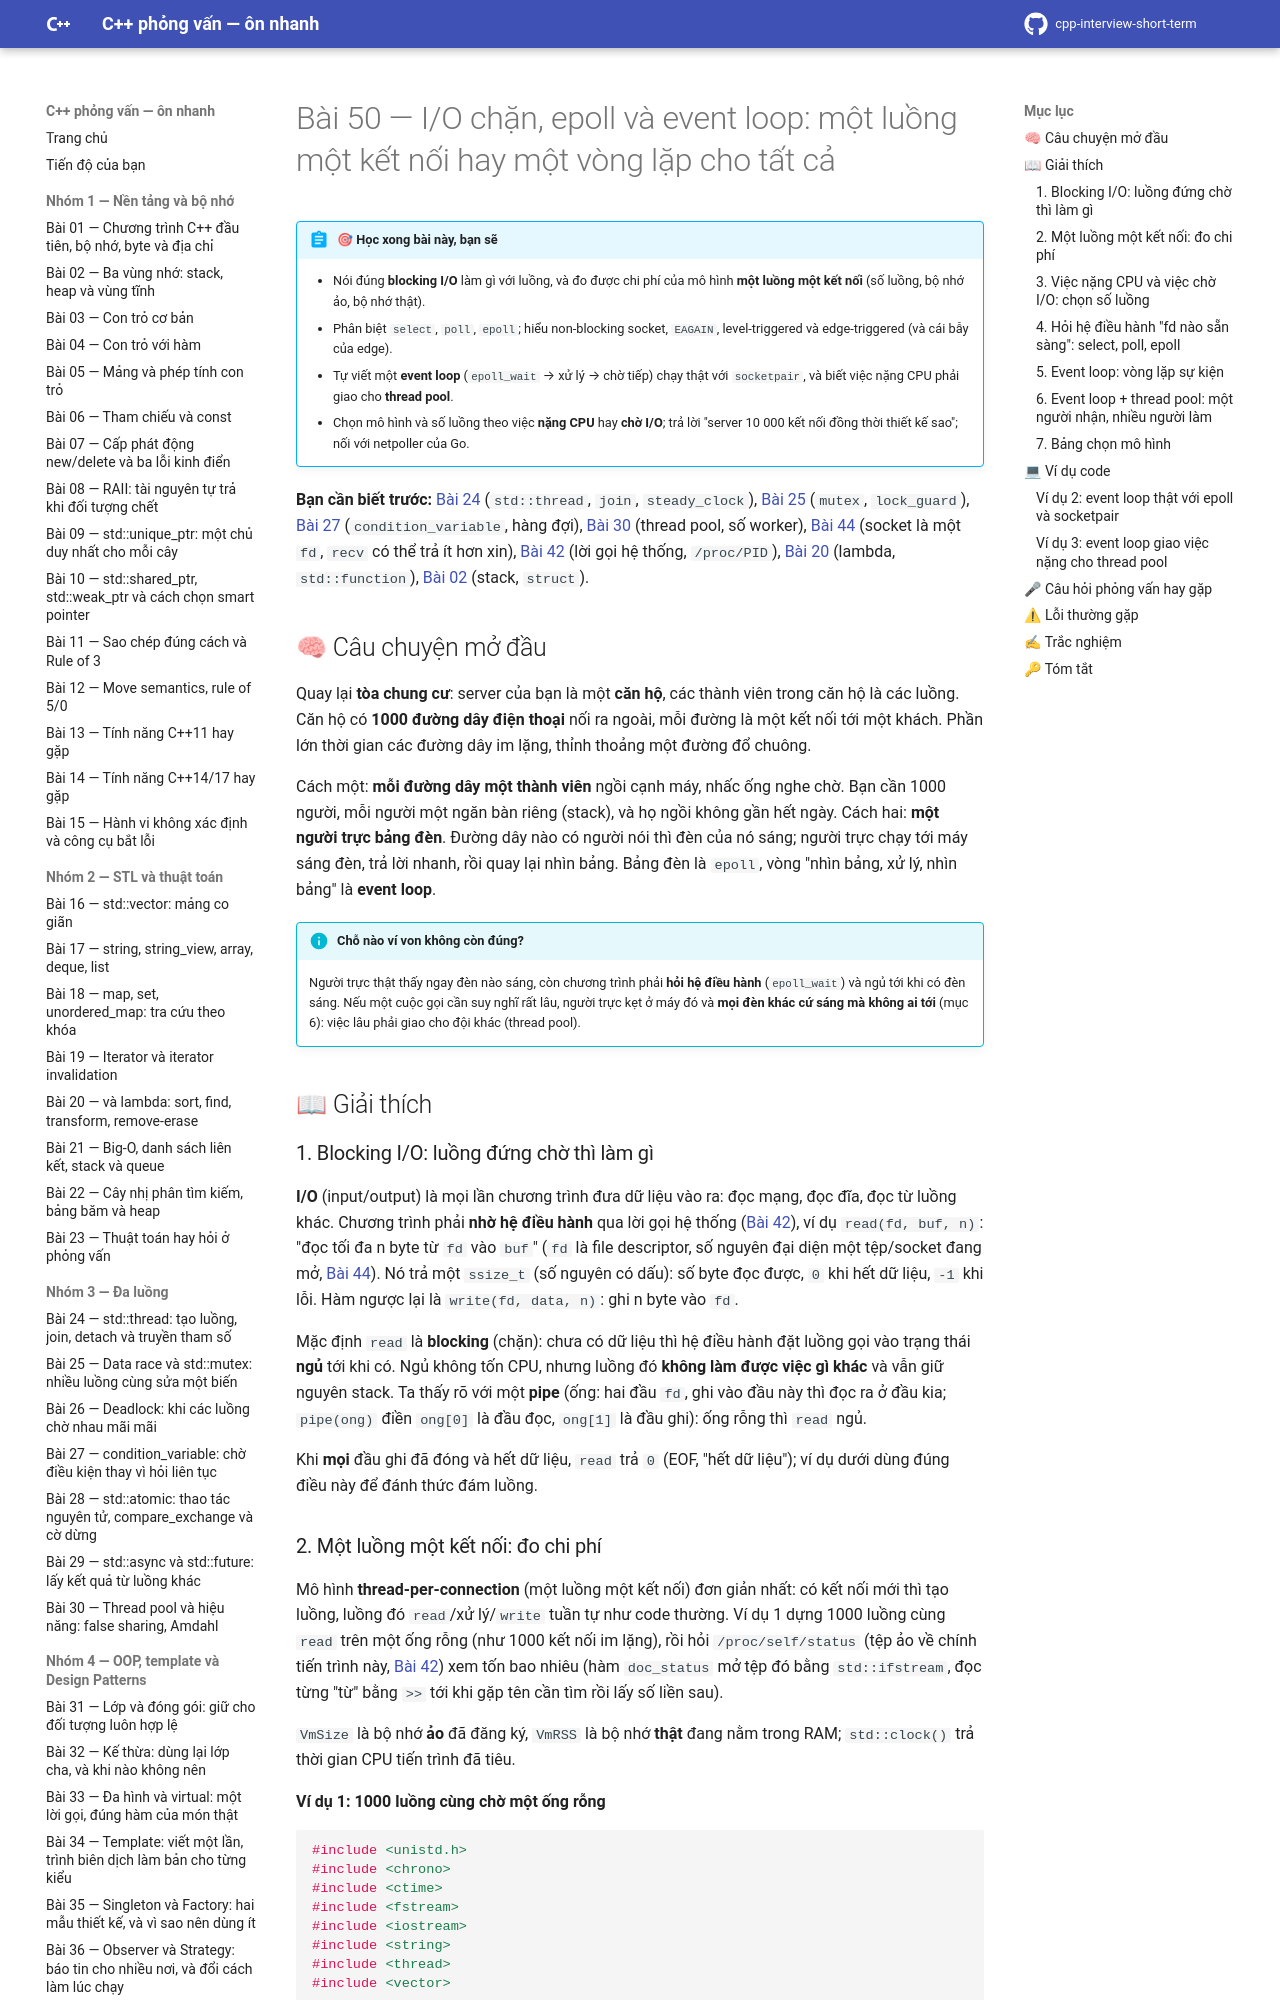

repository: hungnguyen010518/cpp-interview-short-term · page: nhom-6-he-dieu-hanh-tien-trinh/50-io-epoll-event-loop/index.html · generator: mkdocs

# Bài 50 — I/O chặn, epoll và event loop: một luồng một kết nối hay một vòng lặp cho tất cả

!!! abstract "🎯 Học xong bài này, bạn sẽ"
    - Nói đúng **blocking I/O** làm gì với luồng, và đo được chi phí của mô hình **một luồng một kết nối** (số luồng, bộ nhớ ảo, bộ nhớ thật).
    - Phân biệt `select`, `poll`, `epoll`; hiểu non-blocking socket, `EAGAIN`, level-triggered và edge-triggered (và cái bẫy của edge).
    - Tự viết một **event loop** (`epoll_wait` → xử lý → chờ tiếp) chạy thật với `socketpair`, và biết việc nặng CPU phải giao cho **thread pool**.
    - Chọn mô hình và số luồng theo việc **nặng CPU** hay **chờ I/O**; trả lời "server 10 000 kết nối đồng thời thiết kế sao"; nối với netpoller của Go.

**Bạn cần biết trước:** [Bài 24](../nhom-3-da-luong/24-thread-co-ban.md) (`std::thread`, `join`, `steady_clock`), [Bài 25](../nhom-3-da-luong/25-data-race-mutex.md) (`mutex`, `lock_guard`), [Bài 27](../nhom-3-da-luong/27-condition-variable.md) (`condition_variable`, hàng đợi), [Bài 30](../nhom-3-da-luong/30-thread-pool-hieu-nang.md) (thread pool, số worker), [Bài 44](../nhom-5-he-thong-quy-trinh/44-mang-socket.md) (socket là một `fd`, `recv` có thể trả ít hơn xin), [Bài 42](../nhom-5-he-thong-quy-trinh/42-strace-perf-do-hieu-nang.md) (lời gọi hệ thống, `/proc/PID`), [Bài 20](../nhom-2-stl-thuat-toan/20-algorithm-lambda.md) (lambda, `std::function`), [Bài 02](../nhom-1-nen-tang-bo-nho/02-stack-heap-static.md) (stack, `struct`).

## 🧠 Câu chuyện mở đầu

Quay lại **tòa chung cư**: server của bạn là một **căn hộ**, các thành viên trong căn hộ là các luồng. Căn hộ có **1000 đường dây điện thoại** nối ra ngoài, mỗi đường là một kết nối tới một khách. Phần lớn thời gian các đường dây im lặng, thỉnh thoảng một đường đổ chuông.

Cách một: **mỗi đường dây một thành viên** ngồi cạnh máy, nhấc ống nghe chờ. Bạn cần 1000 người, mỗi người một ngăn bàn riêng (stack), và họ ngồi không gần hết ngày. Cách hai: **một người trực bảng đèn**. Đường dây nào có người nói thì đèn của nó sáng; người trực chạy tới máy sáng đèn, trả lời nhanh, rồi quay lại nhìn bảng. Bảng đèn là `epoll`, vòng "nhìn bảng, xử lý, nhìn bảng" là **event loop**.

!!! info "Chỗ nào ví von không còn đúng?"
    Người trực thật thấy ngay đèn nào sáng, còn chương trình phải **hỏi hệ điều hành** (`epoll_wait`) và ngủ tới khi có đèn sáng. Nếu một cuộc gọi cần suy nghĩ rất lâu, người trực kẹt ở máy đó và **mọi đèn khác cứ sáng mà không ai tới** (mục 6): việc lâu phải giao cho đội khác (thread pool).

## 📖 Giải thích

### 1. Blocking I/O: luồng đứng chờ thì làm gì

**I/O** (input/output) là mọi lần chương trình đưa dữ liệu vào ra: đọc mạng, đọc đĩa, đọc từ luồng khác. Chương trình phải **nhờ hệ điều hành** qua lời gọi hệ thống ([Bài 42](../nhom-5-he-thong-quy-trinh/42-strace-perf-do-hieu-nang.md)), ví dụ `read(fd, buf, n)`: "đọc tối đa n byte từ `fd` vào `buf`" (`fd` là file descriptor, số nguyên đại diện một tệp/socket đang mở, [Bài 44](../nhom-5-he-thong-quy-trinh/44-mang-socket.md)). Nó trả một `ssize_t` (số nguyên có dấu): số byte đọc được, `0` khi hết dữ liệu, `-1` khi lỗi. Hàm ngược lại là `write(fd, data, n)`: ghi n byte vào `fd`.

Mặc định `read` là **blocking** (chặn): chưa có dữ liệu thì hệ điều hành đặt luồng gọi vào trạng thái **ngủ** tới khi có. Ngủ không tốn CPU, nhưng luồng đó **không làm được việc gì khác** và vẫn giữ nguyên stack. Ta thấy rõ với một **pipe** (ống: hai đầu `fd`, ghi vào đầu này thì đọc ra ở đầu kia; `pipe(ong)` điền `ong[0]` là đầu đọc, `ong[1]` là đầu ghi): ống rỗng thì `read` ngủ.

Khi **mọi** đầu ghi đã đóng và hết dữ liệu, `read` trả `0` (EOF, "hết dữ liệu"); ví dụ dưới dùng đúng điều này để đánh thức đám luồng.
